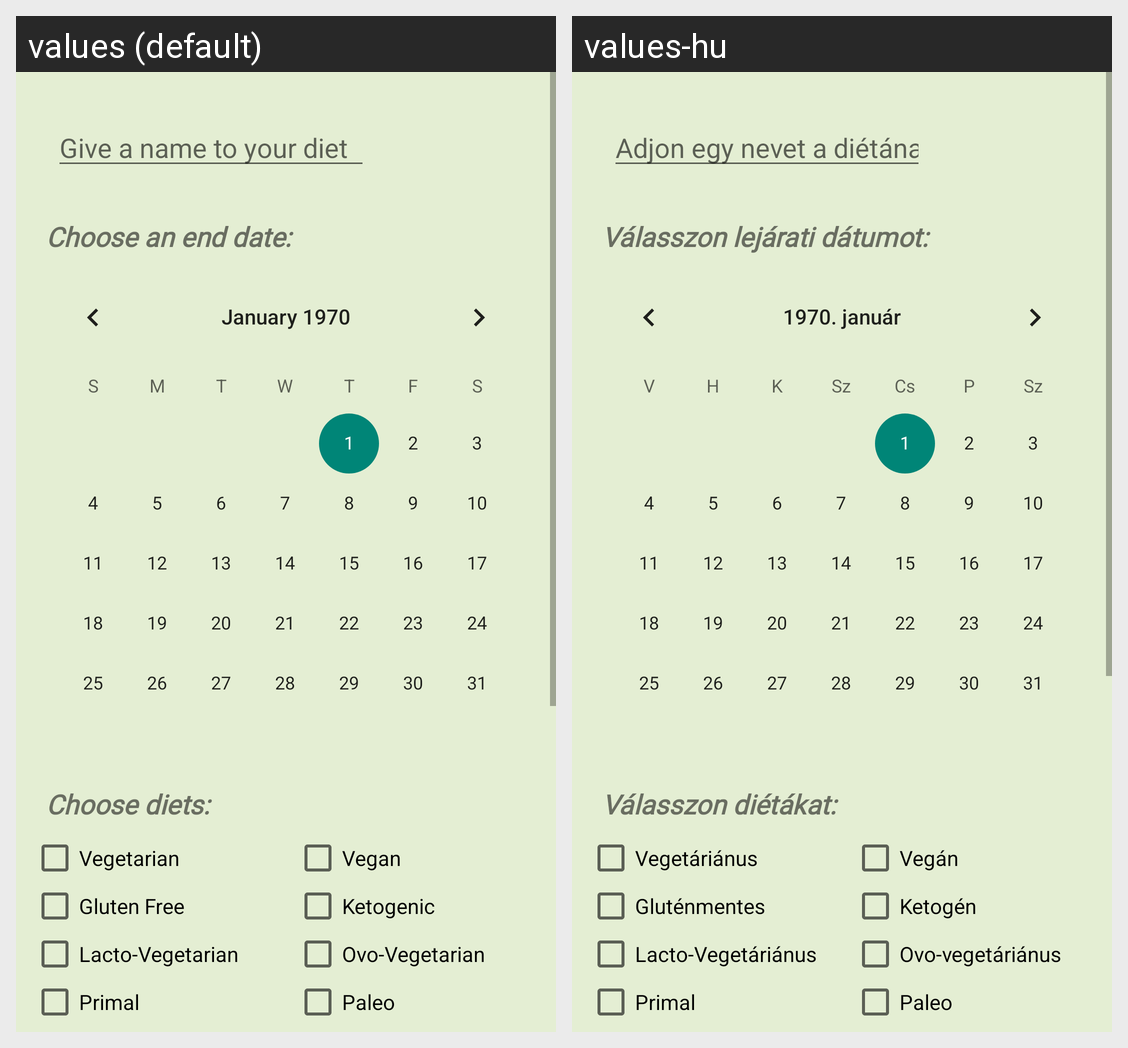

Strings drawn on this Android screen and how each of the app's shown locales translates them:
Android screen res/layout/activity_diet_plan.xml rendered under 2 locales, left to right: values (default), values-hu. Device: Nexus 5 (rendered at 1080×1920; each locale shown at half size, 540×960, under a caption strip naming it); theme Theme.AppCompat.Light.NoActionBar.
Strings drawn on this screen, with the default value and each locale's value (text and hints the layout hard-codes, and strings that could not be matched under every locale, appear in the picture but are not listed):

naming
  values: Give a name to your diet
  values-hu: Adjon egy nevet a diétának

choose_enddate
  values: Choose an end date:
  values-hu: Válasszon lejárati dátumot:

dieting
  values: Choose diets:
  values-hu: Válasszon diétákat:

search_vegetarian
  values: Vegetarian
  values-hu: Vegetáriánus

search_vegan
  values: Vegan
  values-hu: Vegán

search_gluten
  values: Gluten Free
  values-hu: Gluténmentes

search_keto
  values: Ketogenic
  values-hu: Ketogén

search_lactov
  values: Lacto-Vegetarian
  values-hu: Lacto-Vegetáriánus

search_ovov
  values: Ovo-Vegetarian
  values-hu: Ovo-vegetáriánus

search_primal
  values: Primal
  values-hu: Primal  [not translated; the default value is used]

search_paleo
  values: Paleo
  values-hu: Paleo  [not translated; the default value is used]
